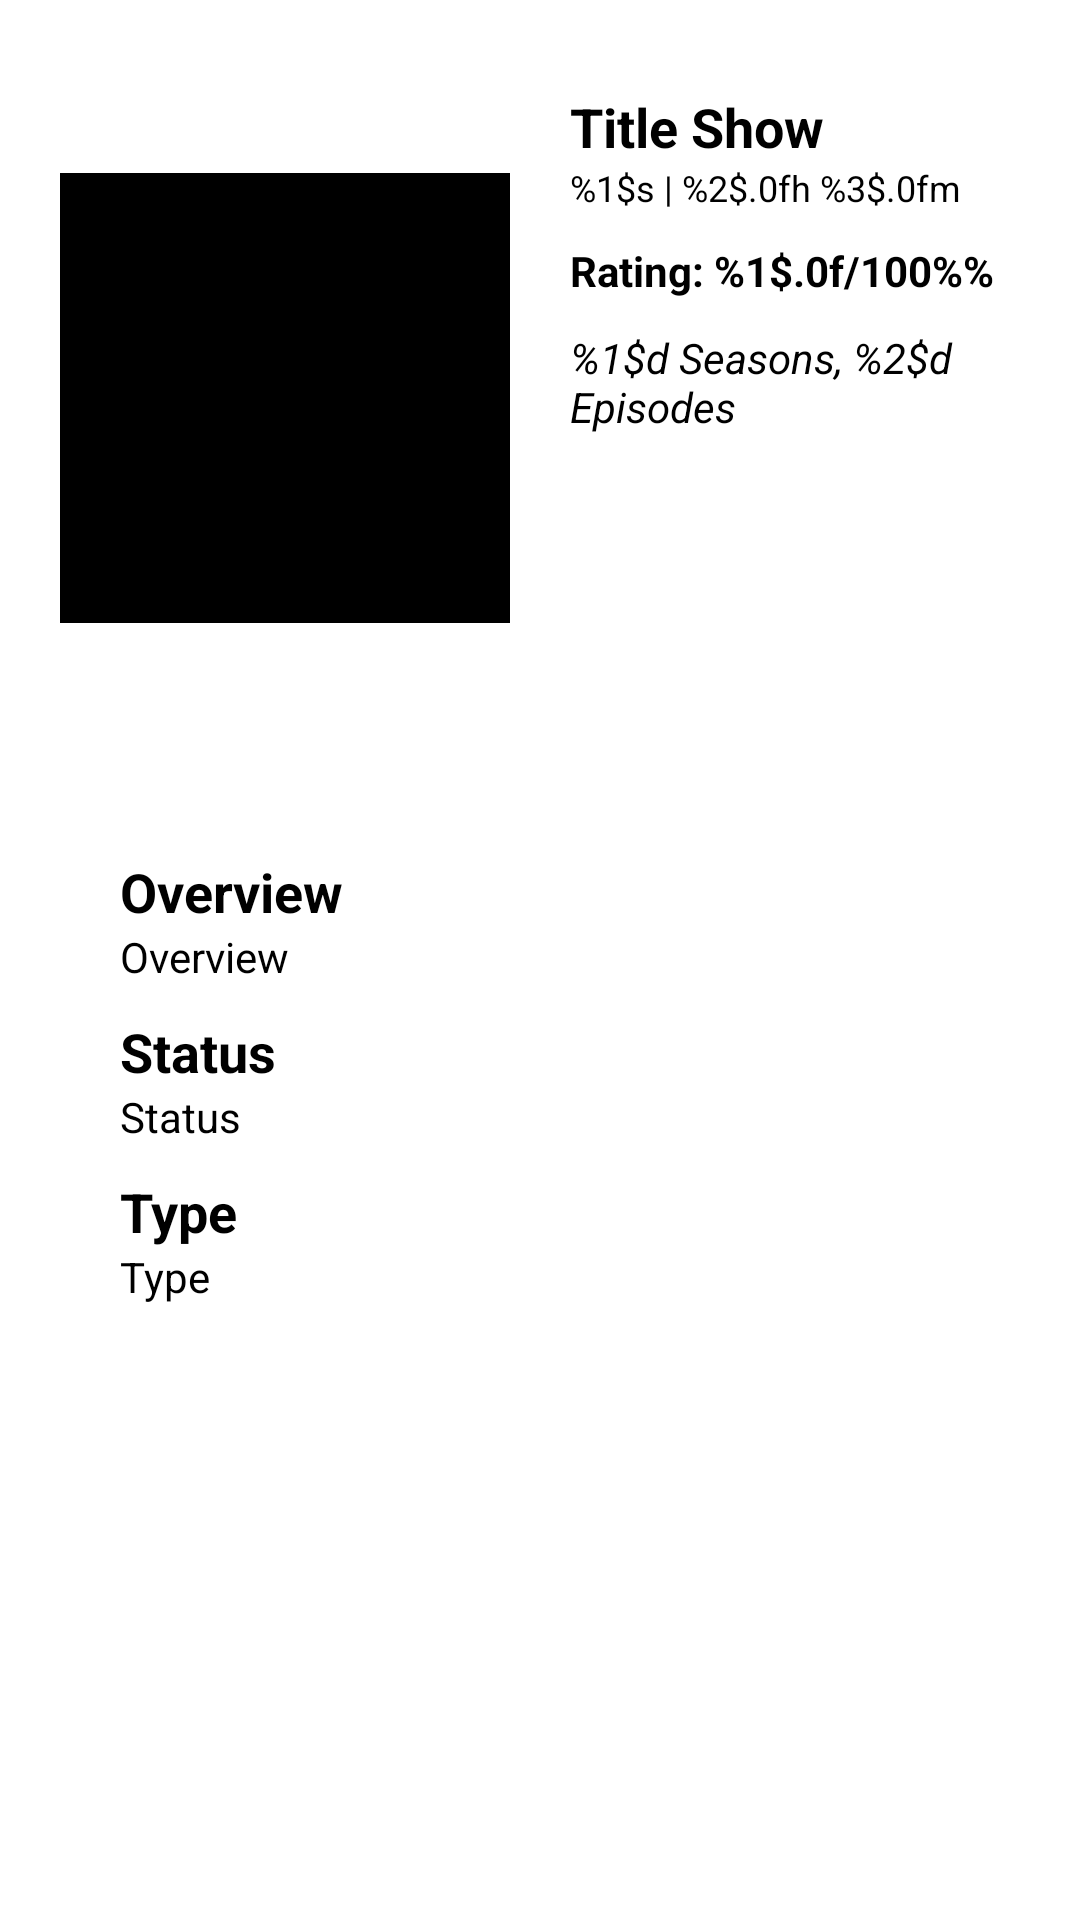

Here is an Android app screen rendered from its layout file. Give the layout XML and the strings, colors and styles it references.
<!-- AndroidManifest.xml: application theme Theme.CataTube -->
<!-- res/layout/activity_detail_television.xml -->
<?xml version="1.0" encoding="utf-8"?>
<ScrollView xmlns:android="http://schemas.android.com/apk/res/android"
    xmlns:app="http://schemas.android.com/apk/res-auto"
    xmlns:tools="http://schemas.android.com/tools"
    android:layout_width="match_parent"
    android:layout_height="match_parent"
    tools:context=".ui.detail.tv.DetailTelevisionActivity">

    <FrameLayout
        android:layout_width="match_parent"
        android:layout_height="wrap_content">

        <ProgressBar
            android:id="@+id/progressBar"
            style="?android:attr/progressBarStyle"
            android:layout_width="wrap_content"
            android:layout_height="wrap_content"
            android:layout_gravity="center"
            android:progressTint="@color/black"
            android:visibility="gone" />

        <androidx.constraintlayout.widget.ConstraintLayout
            android:id="@+id/layoutDetailConstraint"
            android:layout_width="match_parent"
            android:layout_height="wrap_content"
            android:visibility="visible">

            <ImageView
                android:id="@+id/imgBackground"
                android:layout_width="0dp"
                android:layout_height="0dp"
                android:adjustViewBounds="true"
                android:alpha="0.2"
                android:contentDescription="@string/image_background"
                app:layout_constraintBottom_toBottomOf="@id/layoutDetailConstraint"
                app:layout_constraintEnd_toEndOf="@id/layoutDetailConstraint"
                app:layout_constraintStart_toStartOf="@+id/layoutDetailConstraint"
                app:layout_constraintTop_toTopOf="@+id/layoutDetailConstraint"
                tools:srcCompat="@tools:sample/backgrounds/scenic" />

            <ImageView
                android:id="@+id/imgShow"
                android:layout_width="150dp"
                android:layout_height="225dp"
                android:layout_margin="20dp"
                android:contentDescription="@string/image_show"
                app:layout_constraintBottom_toTopOf="@id/detailBox"
                app:layout_constraintStart_toStartOf="@+id/layoutDetailConstraint"
                app:layout_constraintTop_toTopOf="@+id/layoutDetailConstraint"
                app:srcCompat="@drawable/ic_launcher_background" />


            <TextView
                android:id="@+id/txtTitle"
                android:layout_width="0dp"
                android:layout_height="wrap_content"
                android:layout_marginTop="30dp"
                android:paddingStart="20dp"
                android:paddingEnd="20dp"
                android:text="@string/title_show"
                android:textColor="@android:color/black"
                android:textSize="18sp"
                android:textStyle="bold"
                app:layout_constraintBottom_toTopOf="@id/txtSubTitle"
                app:layout_constraintLeft_toRightOf="@id/imgShow"
                app:layout_constraintRight_toRightOf="@+id/layoutDetailConstraint"
                app:layout_constraintTop_toTopOf="@+id/layoutDetailConstraint" />

            <TextView
                android:id="@+id/txtSubTitle"
                android:layout_width="0dp"
                android:layout_height="wrap_content"
                android:paddingStart="20dp"
                android:paddingEnd="20dp"
                android:paddingBottom="5dp"
                android:text="@string/txtSubtitleMovie"
                android:textColor="@android:color/black"
                android:textSize="12sp"
                app:layout_constraintBottom_toTopOf="@id/txtRating"
                app:layout_constraintLeft_toRightOf="@id/imgShow"
                app:layout_constraintRight_toRightOf="@+id/layoutDetailConstraint"
                app:layout_constraintTop_toBottomOf="@id/txtTitle" />

            <TextView
                android:id="@+id/txtRating"
                android:layout_width="0dp"
                android:layout_height="wrap_content"
                android:paddingStart="20dp"
                android:paddingTop="5dp"
                android:paddingEnd="20dp"
                android:paddingBottom="5dp"
                android:text="@string/txtRating"
                android:textColor="@android:color/black"
                android:textSize="14sp"
                android:textStyle="bold"
                app:layout_constraintBottom_toTopOf="@id/txtEpisodeSeason"
                app:layout_constraintLeft_toRightOf="@id/imgShow"
                app:layout_constraintRight_toRightOf="@+id/layoutDetailConstraint"
                app:layout_constraintTop_toBottomOf="@id/txtSubTitle" />

            <TextView
                android:id="@+id/txtEpisodeSeason"
                android:layout_width="0dp"
                android:layout_height="0dp"
                android:paddingStart="20dp"
                android:paddingTop="5dp"
                android:paddingEnd="20dp"
                android:paddingBottom="5dp"
                android:text="@string/seasonEpisodeNumber"
                android:textColor="@android:color/black"
                android:textSize="14sp"
                android:textStyle="italic"
                app:layout_constraintBottom_toTopOf="@id/detailBox"
                app:layout_constraintLeft_toRightOf="@id/imgShow"
                app:layout_constraintRight_toRightOf="@+id/layoutDetailConstraint"
                app:layout_constraintTop_toBottomOf="@id/txtRating" />

            <View
                android:id="@+id/detailBox"
                android:layout_width="0dp"
                android:layout_height="0dp"
                android:layout_marginStart="20dp"
                android:layout_marginEnd="20dp"
                android:background="@drawable/background_detail_box"
                android:contentDescription="@string/detail_box"
                app:layout_constraintBottom_toBottomOf="@+id/layoutDetailConstraint"
                app:layout_constraintEnd_toEndOf="@+id/layoutDetailConstraint"
                app:layout_constraintStart_toStartOf="@+id/layoutDetailConstraint"
                app:layout_constraintTop_toBottomOf="@id/imgShow" />

            <TextView
                android:id="@+id/overviewTitle"
                android:layout_width="0dp"
                android:layout_height="wrap_content"
                android:layout_marginTop="20dp"
                android:paddingStart="20dp"
                android:paddingEnd="20dp"
                android:text="@string/overview"
                android:textColor="@android:color/black"
                android:textSize="18sp"
                android:textStyle="bold"
                app:layout_constraintBottom_toTopOf="@id/txtOverview"
                app:layout_constraintEnd_toEndOf="@id/detailBox"
                app:layout_constraintStart_toStartOf="@id/detailBox"
                app:layout_constraintTop_toTopOf="@id/detailBox" />

            <TextView
                android:id="@+id/txtOverview"
                android:layout_width="0dp"
                android:layout_height="wrap_content"
                android:paddingStart="20dp"
                android:paddingEnd="20dp"
                android:text="@string/overview"
                android:textColor="@android:color/black"
                app:layout_constraintBottom_toTopOf="@id/statusTitle"
                app:layout_constraintEnd_toEndOf="@id/detailBox"
                app:layout_constraintStart_toStartOf="@id/detailBox"
                app:layout_constraintTop_toBottomOf="@id/overviewTitle" />

            <TextView
                android:id="@+id/statusTitle"
                android:layout_width="0dp"
                android:layout_height="wrap_content"
                android:layout_marginTop="10dp"
                android:paddingStart="20dp"
                android:paddingEnd="20dp"
                android:text="@string/status"
                android:textColor="@android:color/black"
                android:textSize="18sp"
                android:textStyle="bold"
                app:layout_constraintBottom_toTopOf="@id/txtStatus"
                app:layout_constraintEnd_toEndOf="@id/detailBox"
                app:layout_constraintStart_toStartOf="@id/detailBox"
                app:layout_constraintTop_toBottomOf="@id/txtOverview" />

            <TextView
                android:id="@+id/txtStatus"
                android:layout_width="0dp"
                android:layout_height="wrap_content"
                android:paddingStart="20dp"
                android:paddingEnd="20dp"
                android:text="@string/status"
                android:textColor="@android:color/black"
                app:layout_constraintBottom_toTopOf="@id/typeTitle"
                app:layout_constraintEnd_toEndOf="@id/detailBox"
                app:layout_constraintStart_toStartOf="@id/detailBox"
                app:layout_constraintTop_toBottomOf="@id/statusTitle" />

            <TextView
                android:id="@+id/typeTitle"
                android:layout_width="0dp"
                android:layout_height="wrap_content"
                android:layout_marginTop="10dp"
                android:paddingStart="20dp"
                android:paddingEnd="20dp"
                android:text="@string/type"
                android:textColor="@android:color/black"
                android:textSize="18sp"
                android:textStyle="bold"
                app:layout_constraintBottom_toTopOf="@id/txtType"
                app:layout_constraintEnd_toEndOf="@id/detailBox"
                app:layout_constraintStart_toStartOf="@id/detailBox"
                app:layout_constraintTop_toBottomOf="@id/txtStatus" />

            <TextView
                android:id="@+id/txtType"
                android:layout_width="0dp"
                android:layout_height="wrap_content"
                android:paddingStart="20dp"
                android:paddingEnd="20dp"
                android:paddingBottom="20dp"
                android:text="@string/type"
                android:textColor="@android:color/black"
                app:layout_constraintBottom_toBottomOf="@id/detailBox"
                app:layout_constraintEnd_toEndOf="@id/detailBox"
                app:layout_constraintStart_toStartOf="@id/detailBox"
                app:layout_constraintTop_toBottomOf="@id/typeTitle" />

        </androidx.constraintlayout.widget.ConstraintLayout>
    </FrameLayout>
</ScrollView>
<!-- resources referenced by this layout -->
<resources>
  <!-- drawable ic_launcher_background (drawable) -->
  <?xml version="1.0" encoding="utf-8"?>
  <vector android:height="108dp"
      xmlns:android="http://schemas.android.com/apk/res/android"
      android:width="108dp"
      android:viewportWidth="108"
      android:viewportHeight="108">
      <path
          android:fillColor="#000000"
          android:pathData="M0,0h108v108h-108z" />
  
  </vector>
  <string name="detail_box">Detail Box</string>
  <string name="image_background">Image Background</string>
  <string name="image_show">Image Show</string>
  <string name="overview">Overview</string>
  <string name="seasonEpisodeNumber">%1$d Seasons, %2$d Episodes</string>
  <string name="status">Status</string>
  <string name="title_show">Title Show</string>
  <string name="txtRating">Rating: %1$.0f/100%%</string>
  <string name="txtSubtitleMovie">%1$s | %2$.0fh %3$.0fm</string>
  <string name="type">Type</string>
  <style name="Theme.CataTube" parent="Theme.MaterialComponents.DayNight.DarkActionBar">
          
          <item name="colorPrimary">@color/purple_500</item>
          <item name="colorPrimaryVariant">@color/purple_700</item>
          <item name="colorOnPrimary">@color/white</item>
          
          <item name="colorSecondary">@color/teal_200</item>
          <item name="colorSecondaryVariant">@color/teal_700</item>
          <item name="colorOnSecondary">@color/black</item>
          
          <item name="android:statusBarColor" tools:targetApi="l">?attr/colorPrimaryVariant</item>
          
      </style>
  <!-- not gathered from this repository: default colours our renderer supplied (Android Studio template values) -->
  <color name="purple_500">#FF6200EE</color>
  <color name="purple_700">#FF3700B3</color>
  <color name="teal_200">#FF03DAC5</color>
  <color name="teal_700">#FF018786</color>
  <color name="black">#FF000000</color>
  <color name="white">#FFFFFFFF</color>
</resources>
